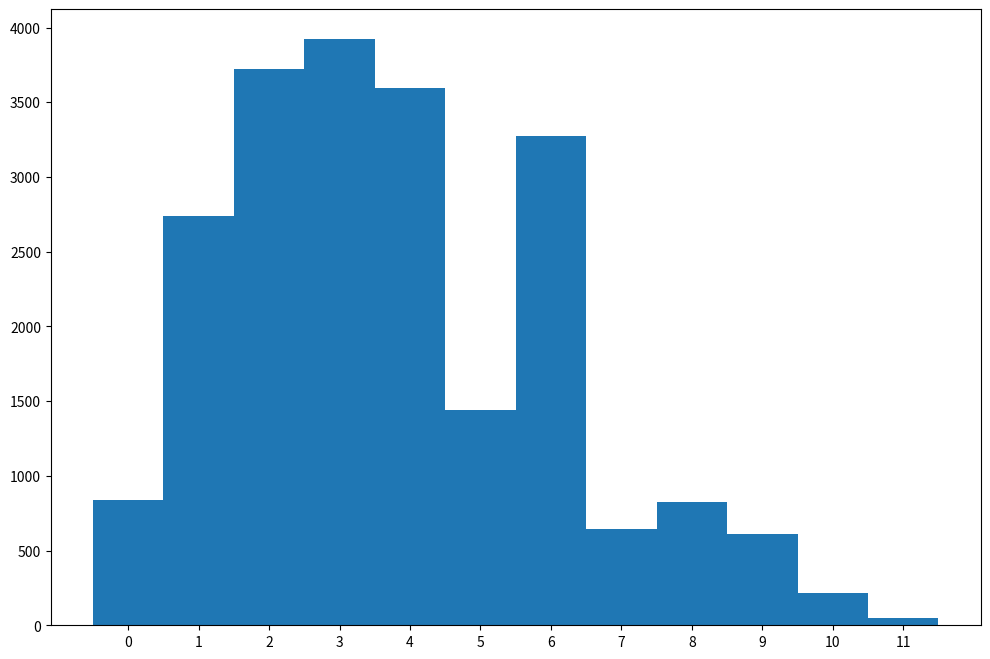

Python code for this plot: (Note: this script raises an exception after producing the figure.)
# -*- encoding: utf-8 -*-
# ------------------------------------
# @env : python 3.6.0
# @auth : elviscttian
# @func : 本代码为利用 Matplotlib 库 画直方图
# ------------------------------------
import numpy as np
from matplotlib import pyplot as plt
from matplotlib.font_manager import FontProperties  # 字体属性设置
 
font = FontProperties(fname=r"C:\windows\fonts\simsun.ttc", size=14)  # 使用本地字体(Windows操作系统)
 
interval = [0, 5, 10, 15, 20, 25, 30, 35, 40, 45, 60, 90]
width = [5, 5, 5, 5, 5, 5, 5, 5, 5, 15, 3, 60]
quantity = [836, 2737, 3723, 3926, 3596, 1438, 3273, 642, 824, 613, 215, 47]
 
# 画布大小
plt.figure(figsize=[12,8], dpi=80)
 
plt.bar(range(len(quantity)), quantity, width=1)
 
# 设置x轴刻度
_x = [i for i in range(len(interval))]
_xtick_labels = interval + [150]
plt.xticks(_x, _xtick_labels)  # x轴刻度
 
plt.show()